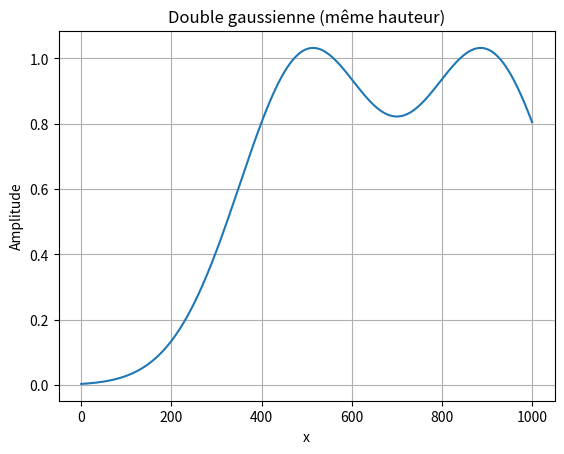

This figure's Python source:
import numpy as np
import matplotlib.pyplot as plt

def double_gaussian_equal(x, t, epsilon):
    """
    Deux gaussiennes de même hauteur (=1) et même largeur (=20% de t),
    centrées en t/2 et t - epsilon.
    """
    sigma = 0.15 * t
    A = 1.0

    g1 = A * np.exp(-((x - t/2)**2) / (2 * sigma**2))
    g2 = A * np.exp(-((x - (t - epsilon))**2) / (2 * sigma**2))
    return g1 + g2

# Exemple de tracé
t = 1000
epsilon = 0.1*t
x = np.linspace(0, t, 500)
y = double_gaussian_equal(x, t, epsilon)

plt.plot(x, y)
plt.title("Double gaussienne (même hauteur)")
plt.xlabel("x")
plt.ylabel("Amplitude")
plt.grid(True)
plt.show()
